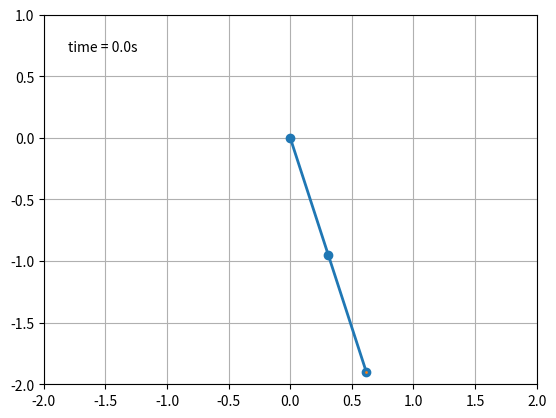

Source code (Python):
import numpy as np
import sys
import matplotlib.pyplot as plt
from scipy.integrate import solve_ivp
from matplotlib.patches import Circle
import matplotlib.animation as animation
from collections import deque

# CONSTANTS
g = 9.81
m = 1
l = 1


#--------------- ODES ----------------
def dSdt(t, S):
    Theta1, Theta2, p1, p2 = S 
    arr = np.zeros(4)
    arr[0] = (6/(m*l**2))*((2*p1-3*np.cos(Theta1 - Theta2)*p2)/(16-9*np.cos(Theta1-Theta2)**2))
    arr[1] = (6/(m*l**2))*((8*p2-3*np.cos(Theta1 - Theta2)*p1)/(16-9*np.cos(Theta1-Theta2)**2))
    arr[2] = ((-1/2)*(m*l**2))*((arr[0]*arr[1]*np.sin(Theta1-Theta2))+3*(g/l)*(np.sin(Theta1)))
    arr[3] = ((-1/2)*(m*l**2))*(-(arr[0]*arr[1]*np.sin(Theta1-Theta2))+(g/l)*(np.sin(Theta2)))
    return arr

def ode(t,y):
    yder = [0,0]
    yder[0]=y[1]
    yder[1]=-4*y[1]-3*y[0]
    return yder

#------------- SOLVERS ----------------

# Euler
def euler(f,tspan,u0,dt):
    interval=round((tspan[1]-tspan[0])/dt)
    tvec=np.linspace(tspan[0],tspan[1],interval+1)
    u=np.zeros((len(tvec),len(u0)))
    i=0
    u[i,:]=u0
    for t in tvec[0:len(tvec)-1]:
        k=f(t,u[i,:])
        u[i+1,:]=u[i,:]+dt*k
        i+=1
    return tvec, u


# Runge Kutta
def RK4(fun, tspan, u0, dt):
    interval=round((tspan[1]-tspan[0])/dt)
    tvec=np.linspace(tspan[0],tspan[1],interval+1)
    u=np.zeros((len(tvec),len(u0)))
    u[0, :] = u0
    i = 0
    for t in tvec[0:len(tvec)-1]:
        k1 = fun(t, u[i,:])
        k2 = fun(t + dt/2, u[i,:] + (k1*dt)/2)
        k3 = fun(t + dt/2, u[i,:] + (k2*dt)/2)
        k4 = fun(t + dt, u[i,:] + (k3*dt))
        u[i+1,:] = u[i,:] + (dt/6)*(k1 + 2*k2 + 2*k2 + k4)
        i+=1
    return tvec, u




# Initialvillkor
Theta1_0, Theta2_0 = np.pi/10, np.pi/10
p1_0, p2_0 = 0, 0
S_0 = [Theta1_0, Theta2_0, p1_0, p2_0]
tspan = [0, 10]

dt = 0.01

#sol = solve_ivp(dSdt, t_span=[0, 100], y0=S_0)
#tvec, y = euler(dSdt, tspan, S_0, dt)
tvec, y = RK4(dSdt, tspan, S_0, dt)

# Theta1_sol = sol.t[0]
# Theta2_sol = sol.t[1]
# p1_sol = sol.t[2]
# p2_sol = sol.t[3]

# # Unpack z and theta as a function of time
theta1, theta2 = y[:,0], y[:,1]

history_len = 500  # how many trajectory points to display

# Convert to Cartesian coordinates of the two bob positions.
x1 = l * np.sin(theta1)
y1 = -l * np.cos(theta1)
x2 = x1 + l * np.sin(theta2)
y2 = y1 - l * np.cos(theta2)




fig = plt.figure()
ax = fig.add_subplot(autoscale_on=False, xlim=(-l-l, l+l), ylim=(-l-l, 1.)) 
ax.set_aspect('equal')
ax.grid()

line, = ax.plot([], [], 'o-', lw=2)
trace, = ax.plot([], [], '.-', lw=1, ms=2)
time_template = 'time = %.1fs'
time_text = ax.text(0.05, 0.9, '', transform=ax.transAxes)
history_x, history_y = deque(maxlen=history_len), deque(maxlen=history_len)


def animate(i):
    thisx = [0, x1[i], x2[i]]
    thisy = [0, y1[i], y2[i]]

    if i == 0:
        history_x.clear()
        history_y.clear()

    history_x.appendleft(thisx[2])
    history_y.appendleft(thisy[2])

    line.set_data(thisx, thisy)
    trace.set_data(history_x, history_y)
    time_text.set_text(time_template % (i*dt))
    return line, trace, time_text


ani = animation.FuncAnimation(
    fig, animate, len(y), interval=dt*1000, blit=True)

plt.show()

# # # Plotted bob circle radius
# r = 0.05
# # Plot a trail of the m2 bob's position for the last trail_secs seconds.
# trail_secs = 1
# # This corresponds to max_trail time points.
# max_trail = int(trail_secs / dt)


# def make_plot(i):
#     # Plot and save an image of the double pendulum configuration for time
#     # point i.
#     # The pendulum rods.
#     ax.plot([0, x1[i], x2[i]], [0, y1[i], y2[i]], lw=2, c='k')
#     # Circles representing the anchor point of rod 1, and bobs 1 and 2.
#     c0 = Circle((0, 0), r/2, fc='k', zorder=10)
#     c1 = Circle((x1[i], y1[i]), r, fc='b', ec='b', zorder=10)
#     c2 = Circle((x2[i], y2[i]), r, fc='r', ec='r', zorder=10)
#     ax.add_patch(c0)
#     ax.add_patch(c1)
#     ax.add_patch(c2)

#     # The trail will be divided into ns segments and plotted as a fading line.
#     ns = 20
#     s = max_trail // ns

#     for j in range(ns):
#         imin = i - (ns-j)*s
#         if imin < 0:
#             continue
#         imax = imin + s + 1
#         # The fading looks better if we square the fractional length along the
#         # trail.
#         alpha = (j/ns)**2
#         ax.plot(x2[imin:imax], y2[imin:imax], c='r', solid_capstyle='butt',
#                 lw=2, alpha=alpha)

#     # Centre the image on the fixed anchor point, and ensure the axes are equal
#     ax.set_xlim(-l-l-r, l+l+r)
#     ax.set_ylim(-l-l-r, l+l+r)
#     ax.set_aspect('equal', adjustable='box')
#     plt.axis('off')
#     plt.savefig('frames/_img{:04d}.png'.format(i//di), dpi=72)
#     plt.cla()




# # # Make an image every di time points, corresponding to a frame rate of fps
# # # frames per second.
# # # Frame rate, s-1
# fps = 10
# di = int(1/fps/dt)
# fig = plt.figure(figsize=(8.3333, 6.25), dpi=72)
# ax = fig.add_subplot(111)

# for i in range(0, len(tvec), di):
#     print(i // di, '/', len(tvec) // di)
#     make_plot(i)
#-------------- PLOTTING ----------------
# # vinklar EULER
# plt.plot(tvec,y[:,0], 'r')
# plt.plot(tvec,y[:,1], 'b')

# # vinklar RK
# plt.plot(tvec,u[:,0], 'y')
# plt.plot(tvec,u[:,1], 'g')




# # rörelsemängd
# plt.plot(tvec,y[:,2], 'y')
# plt.plot(tvec,y[:,3], 'g')

#